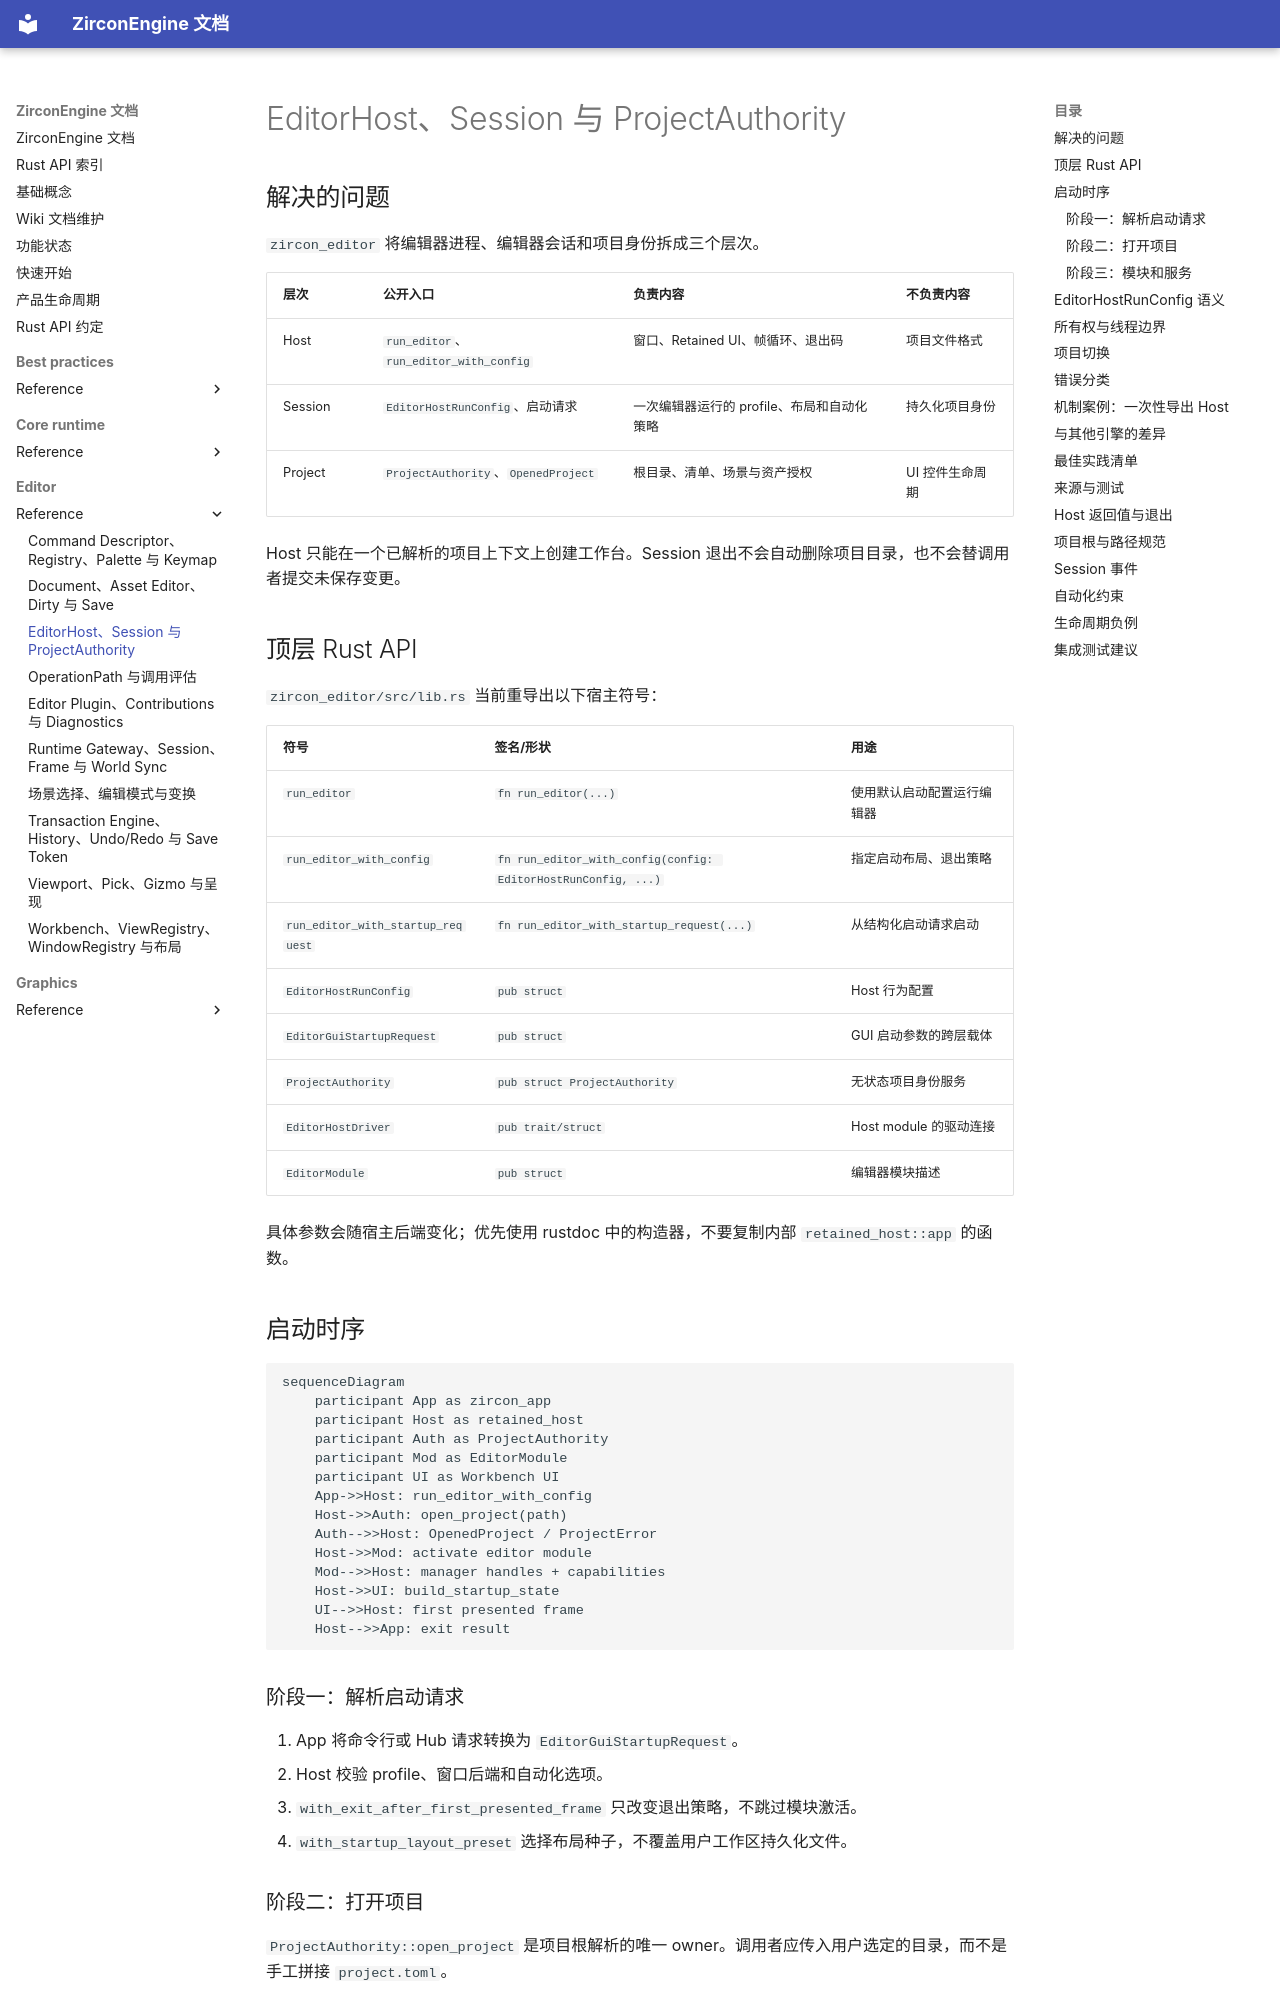

repository: He-Jiahui/ZirconEngine · page: editor/reference/host-session-project/index.html · generator: mkdocs

---
related_code:
  - zircon_editor/src/lib.rs
  - zircon_editor/src/ui/retained/mod.rs
  - zircon_editor/src/ui/host/module.rs
  - zircon_editor/src/core/project/authority/project_authority.rs
  - zircon_editor/src/core/project/authority/open_project.rs
  - zircon_app/src/entry
implementation_files:
  - zircon_editor/src/ui/retained
  - zircon_editor/src/ui/host/module.rs
  - zircon_editor/src/core/project/authority
plan_sources:
  - user: 2026-09-09 完善 ZirconEngine 公开接口、机制案例、教程与最佳实践
  - docs/testing-and-validation/mvp-acceptance-index.md
tests:
  - zircon_editor/src/core/project/authority/tests/cases.rs
  - zircon_editor/src/core/project/tests
  - zircon_editor/src/tests
  - zircon_app/src/tests
doc_type: module-detail
---

# EditorHost、Session 与 ProjectAuthority

## 解决的问题

`zircon_editor` 将编辑器进程、编辑器会话和项目身份拆成三个层次。

| 层次 | 公开入口 | 负责内容 | 不负责内容 |
| --- | --- | --- | --- |
| Host | `run_editor`、`run_editor_with_config` | 窗口、Retained UI、帧循环、退出码 | 项目文件格式 |
| Session | `EditorHostRunConfig`、启动请求 | 一次编辑器运行的 profile、布局和自动化策略 | 持久化项目身份 |
| Project | `ProjectAuthority`、`OpenedProject` | 根目录、清单、场景与资产授权 | UI 控件生命周期 |

Host 只能在一个已解析的项目上下文上创建工作台。Session 退出不会自动删除项目目录，也不会替调用者提交未保存变更。

## 顶层 Rust API

`zircon_editor/src/lib.rs` 当前重导出以下宿主符号：

| 符号 | 签名/形状 | 用途 |
| --- | --- | --- |
| `run_editor` | `fn run_editor(...)` | 使用默认启动配置运行编辑器 |
| `run_editor_with_config` | `fn run_editor_with_config(config: EditorHostRunConfig, ...)` | 指定启动布局、退出策略 |
| `run_editor_with_startup_request` | `fn run_editor_with_startup_request(...)` | 从结构化启动请求启动 |
| `EditorHostRunConfig` | `pub struct` | Host 行为配置 |
| `EditorGuiStartupRequest` | `pub struct` | GUI 启动参数的跨层载体 |
| `ProjectAuthority` | `pub struct ProjectAuthority` | 无状态项目身份服务 |
| `EditorHostDriver` | `pub trait/struct` | Host module 的驱动连接 |
| `EditorModule` | `pub struct` | 编辑器模块描述 |

具体参数会随宿主后端变化；优先使用 rustdoc 中的构造器，不要复制内部 `retained_host::app` 的函数。
